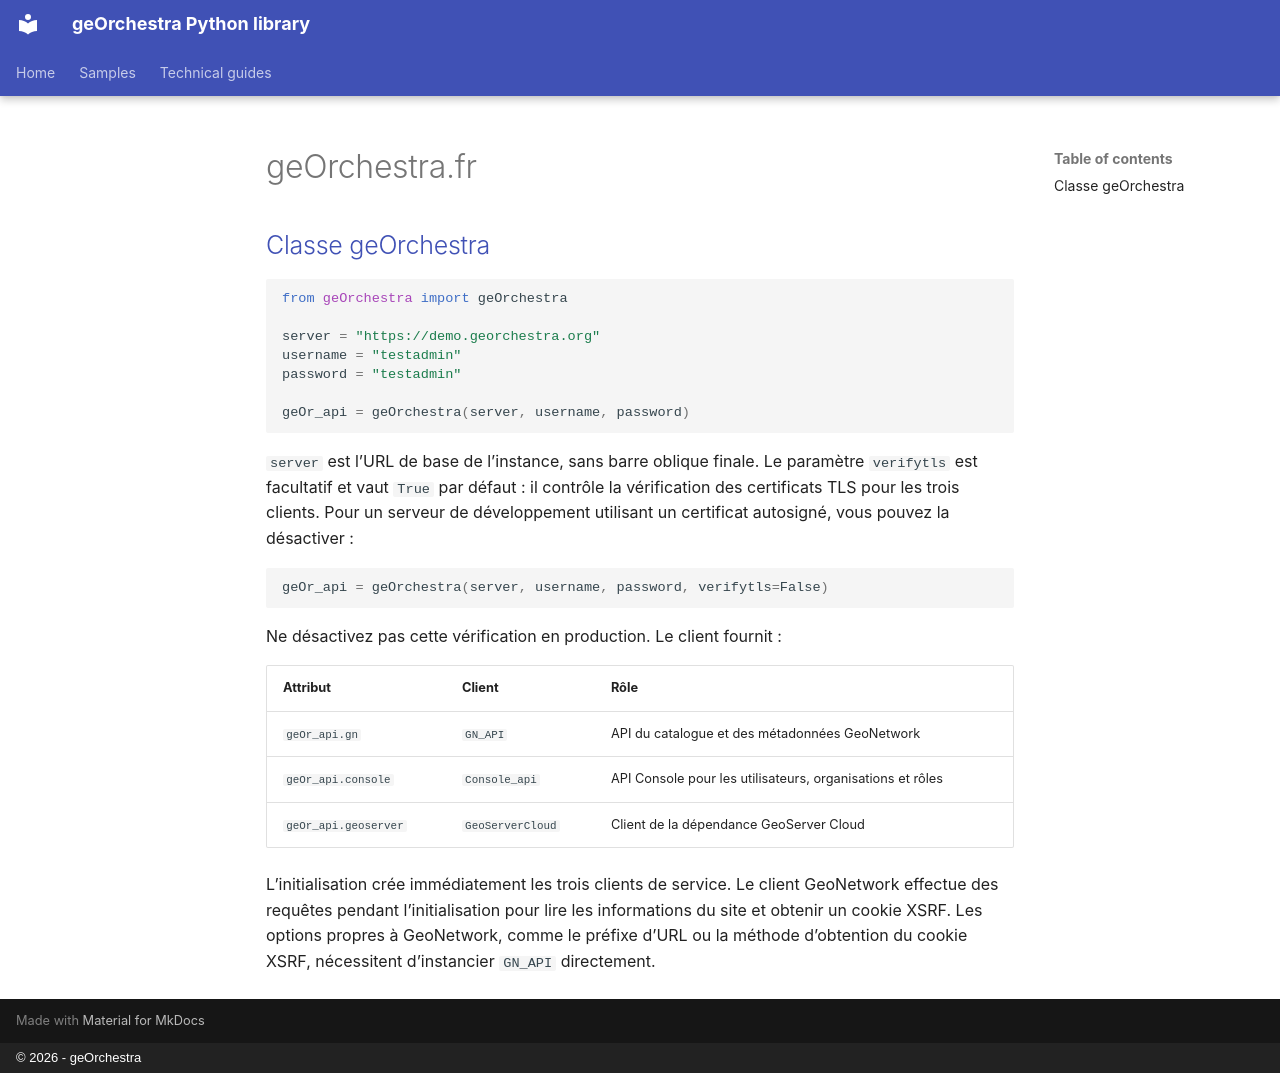

repository: georchestra/geo_utils · page: api_reference/geOrchestra.fr/index.html · generator: mkdocs · copyright: © 2026 - geOrchestra

## [Classe geOrchestra](https://github.com/georchestra/geo_utils/blob/main/geOrchestra/geOrchestra.py#L9)

```python
from geOrchestra import geOrchestra

server = "https://demo.georchestra.org"
username = "testadmin"
password = "testadmin"

geOr_api = geOrchestra(server, username, password)
```

`server` est l’URL de base de l’instance, sans barre oblique finale. Le paramètre `verifytls` est facultatif et vaut `True` par défaut : il contrôle la vérification des certificats TLS pour les trois clients. Pour un serveur de développement utilisant un certificat autosigné, vous pouvez la désactiver :

```python
geOr_api = geOrchestra(server, username, password, verifytls=False)
```

Ne désactivez pas cette vérification en production. Le client fournit :

| Attribut | Client | Rôle |
| --- | --- | --- |
| `geOr_api.gn` | `GN_API` | API du catalogue et des métadonnées GeoNetwork |
| `geOr_api.console` | `Console_api` | API Console pour les utilisateurs, organisations et rôles |
| `geOr_api.geoserver` | `GeoServerCloud` | Client de la dépendance GeoServer Cloud |

L’initialisation crée immédiatement les trois clients de service. Le client GeoNetwork effectue des requêtes pendant l’initialisation pour lire les informations du site et obtenir un cookie XSRF. Les options propres à GeoNetwork, comme le préfixe d’URL ou la méthode d’obtention du cookie XSRF, nécessitent d’instancier `GN_API` directement.
